Image classification data set "data_split" (Thjnh725/Eye-Disease-Detection-CNN on GitHub). Class labels (4): cataract, diabetic retinopathy, glaucoma, normal.

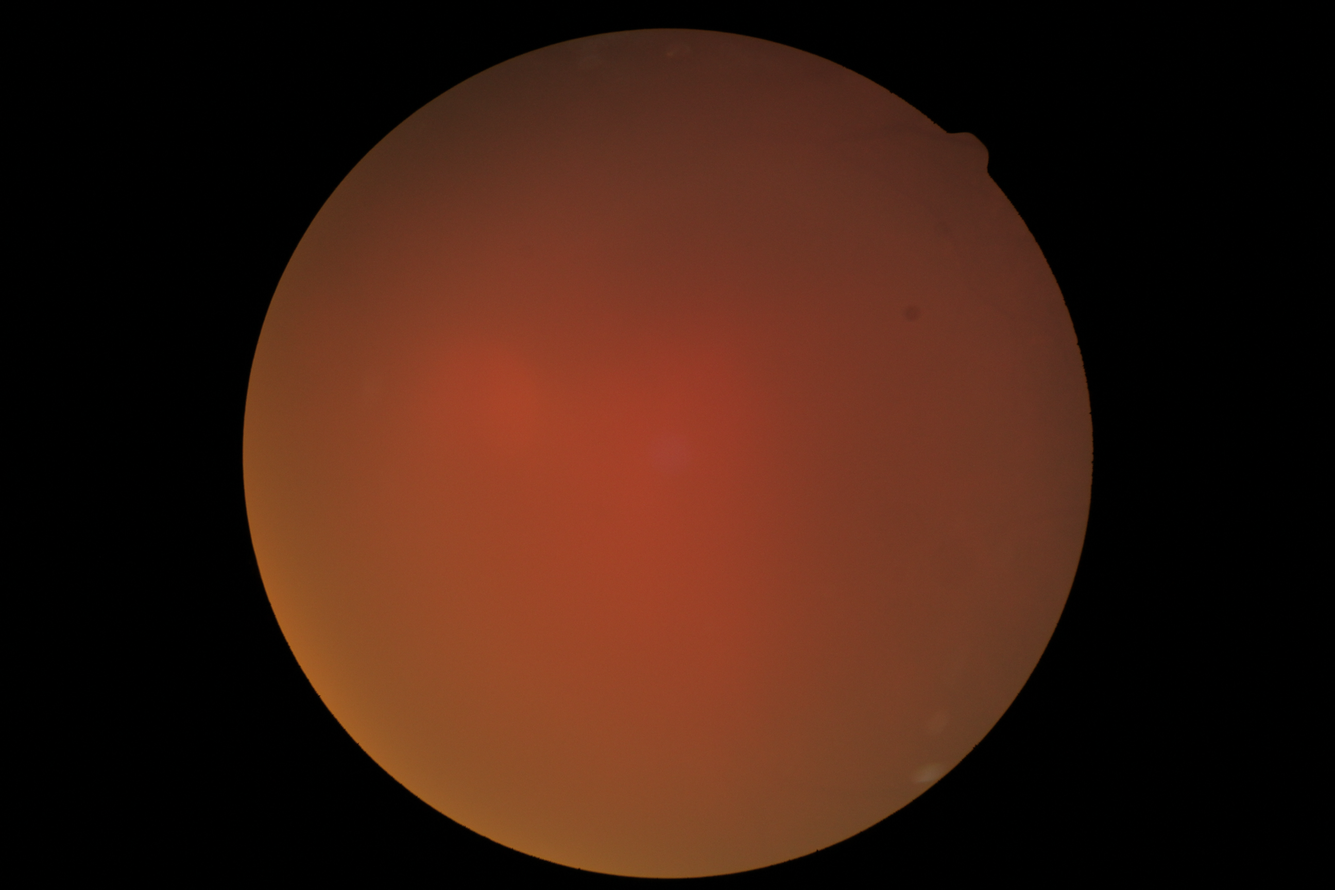
Label: cataract

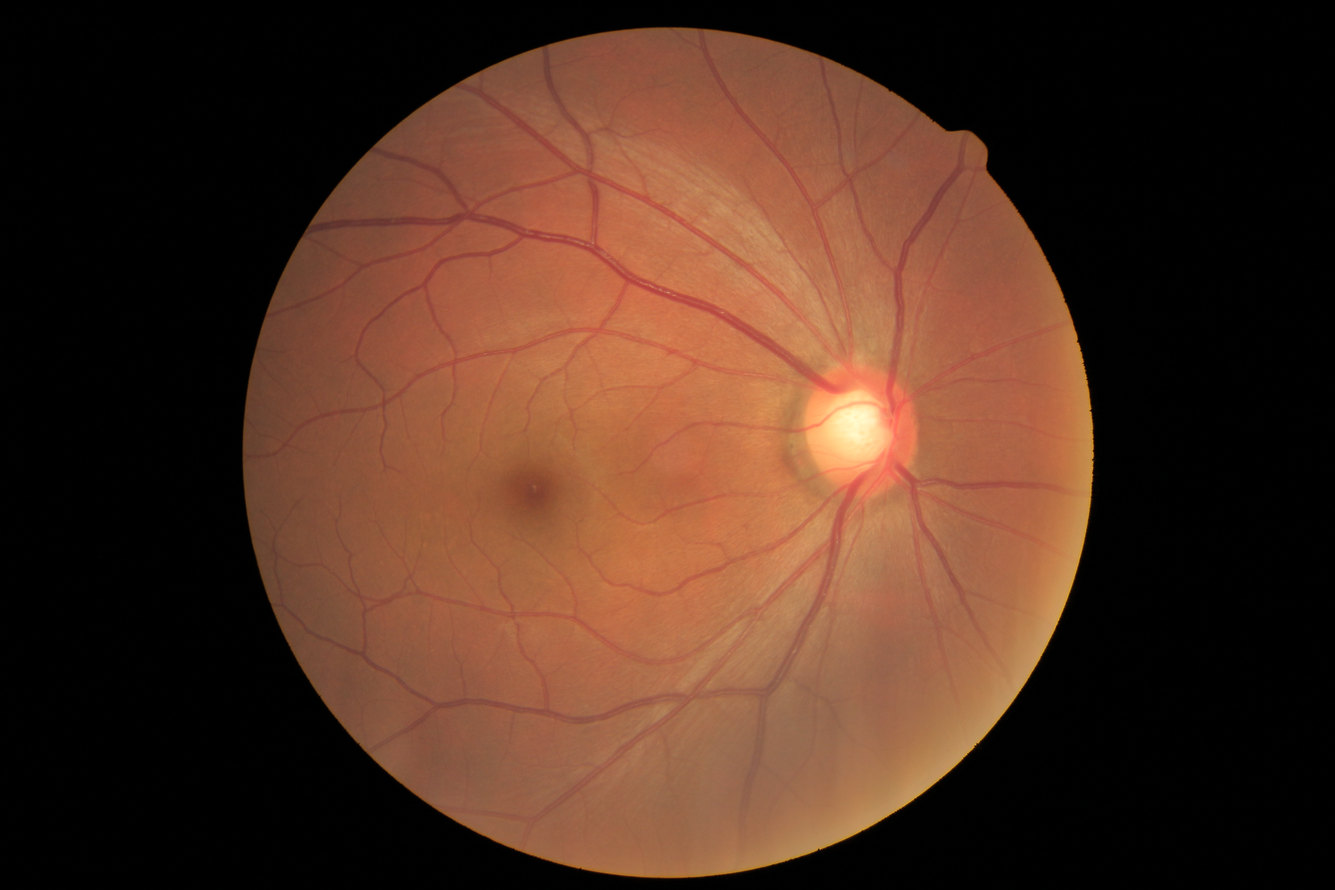
Label: glaucoma

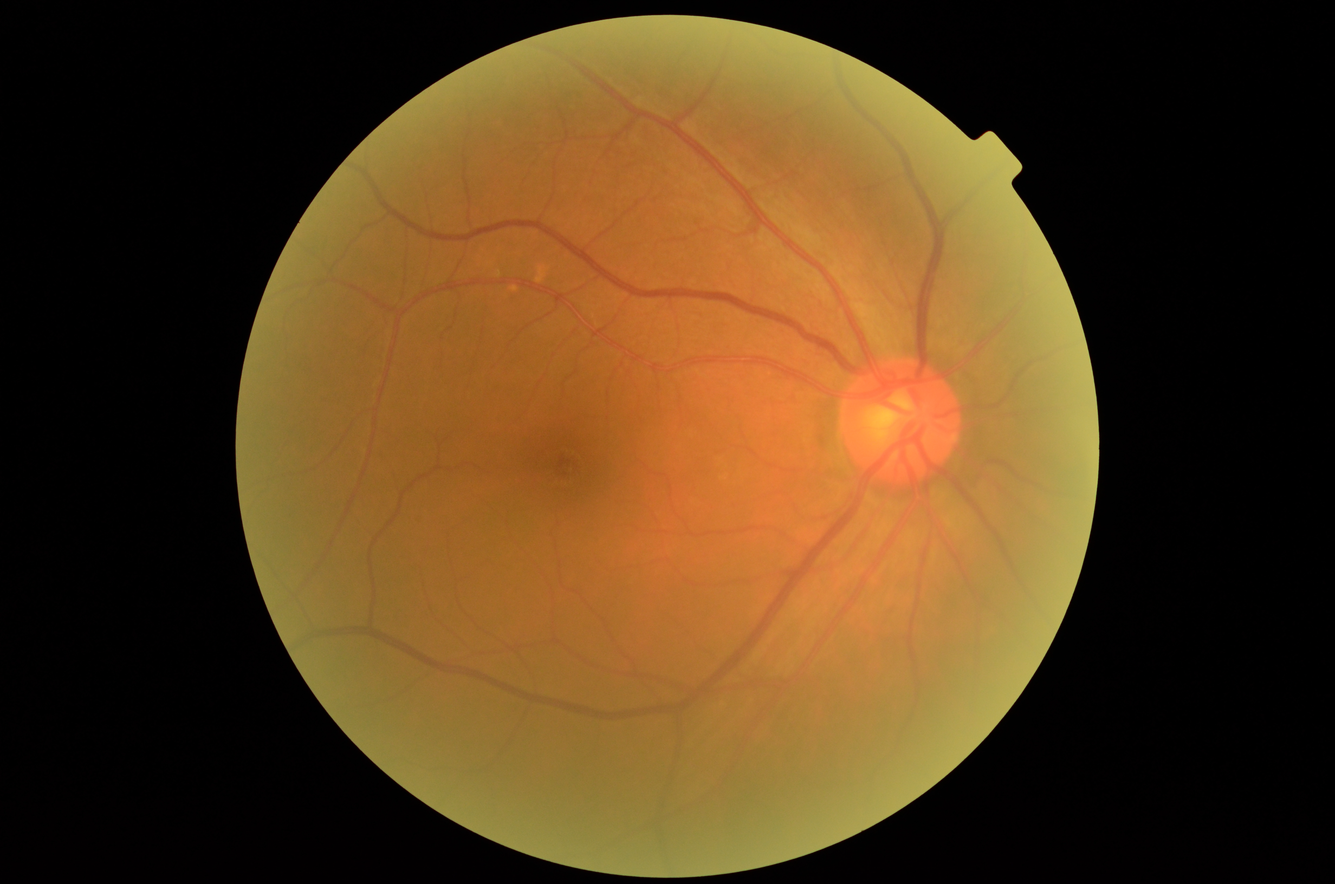
Label: cataract

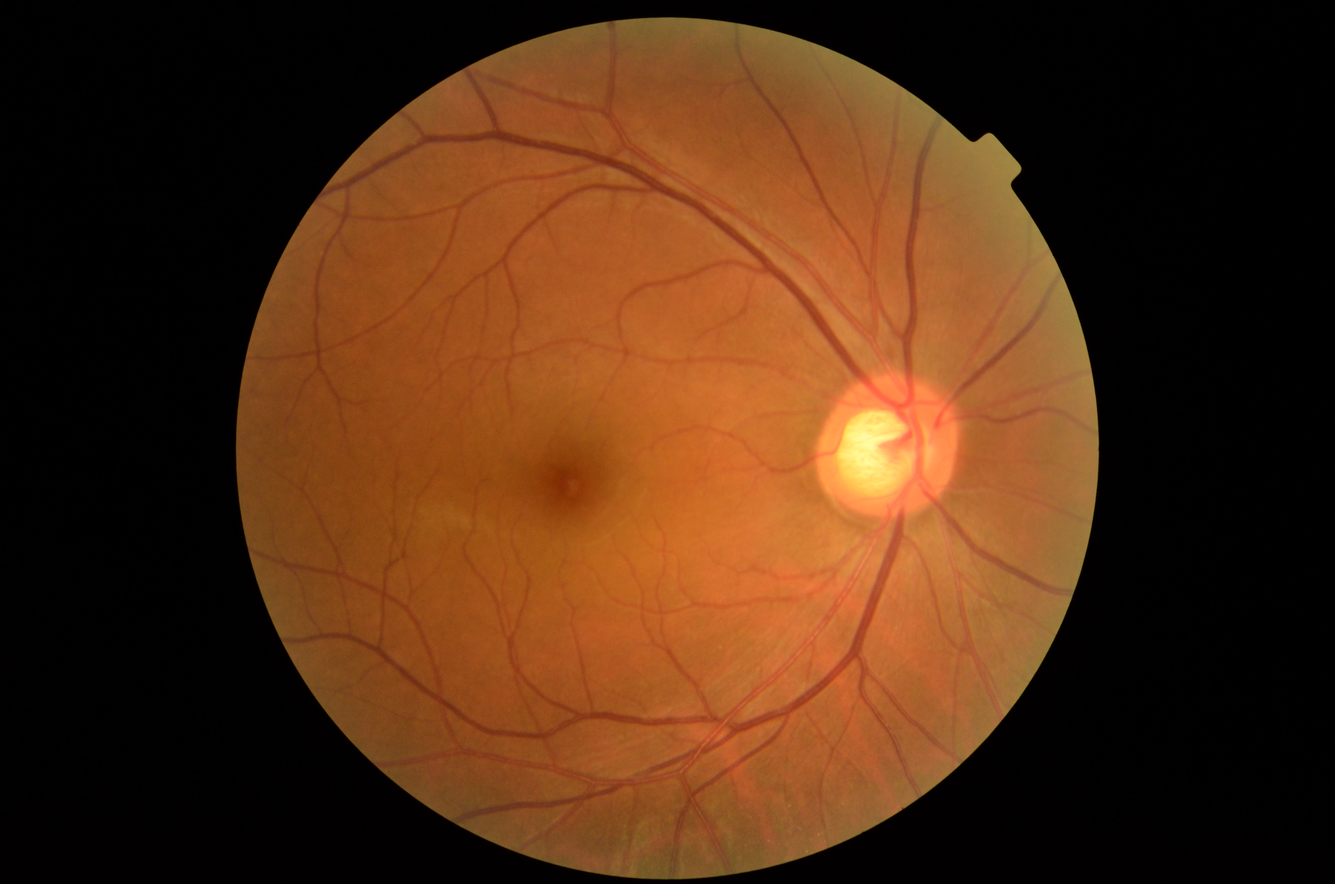
Label: glaucoma

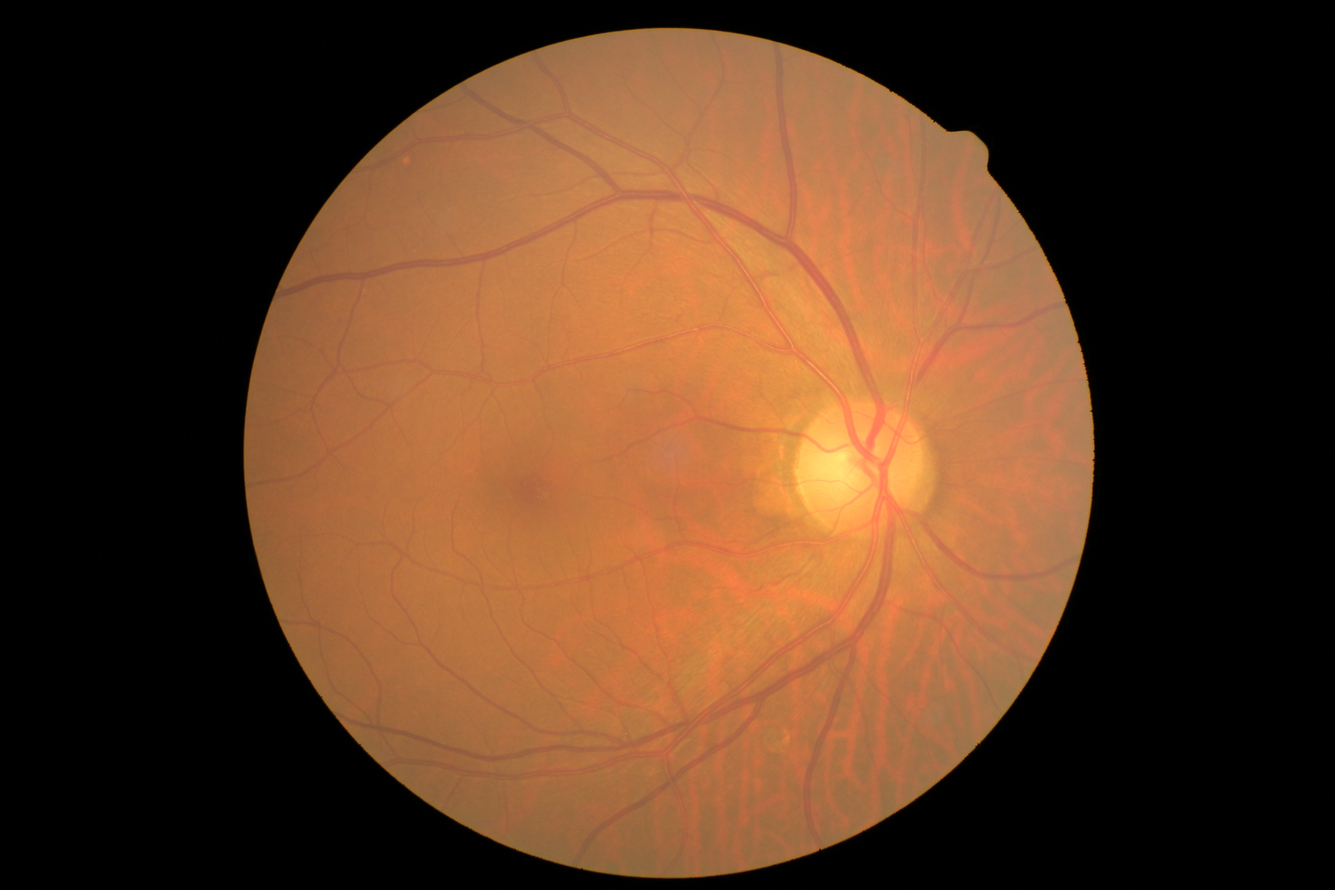
Label: cataract

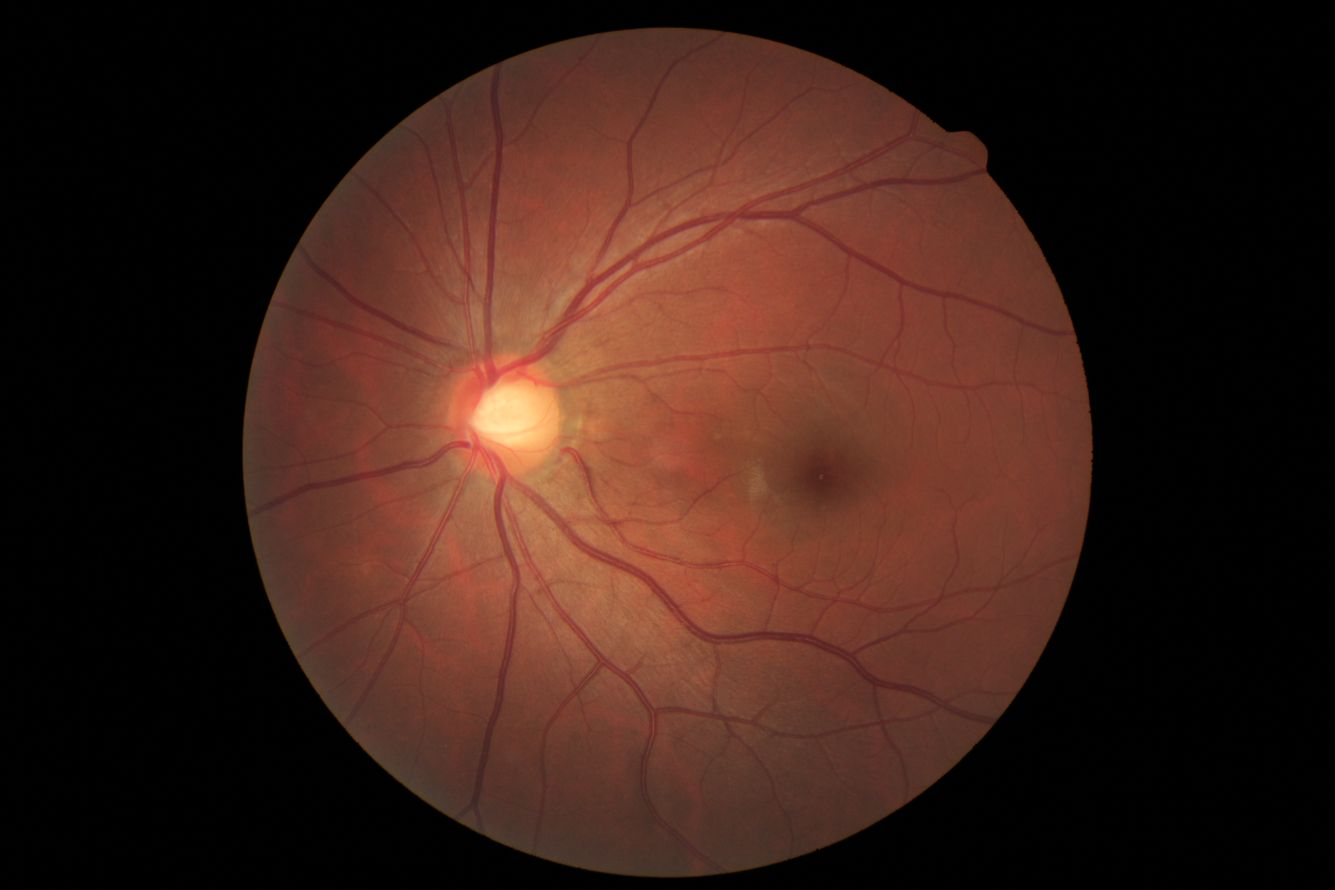
Label: glaucoma
